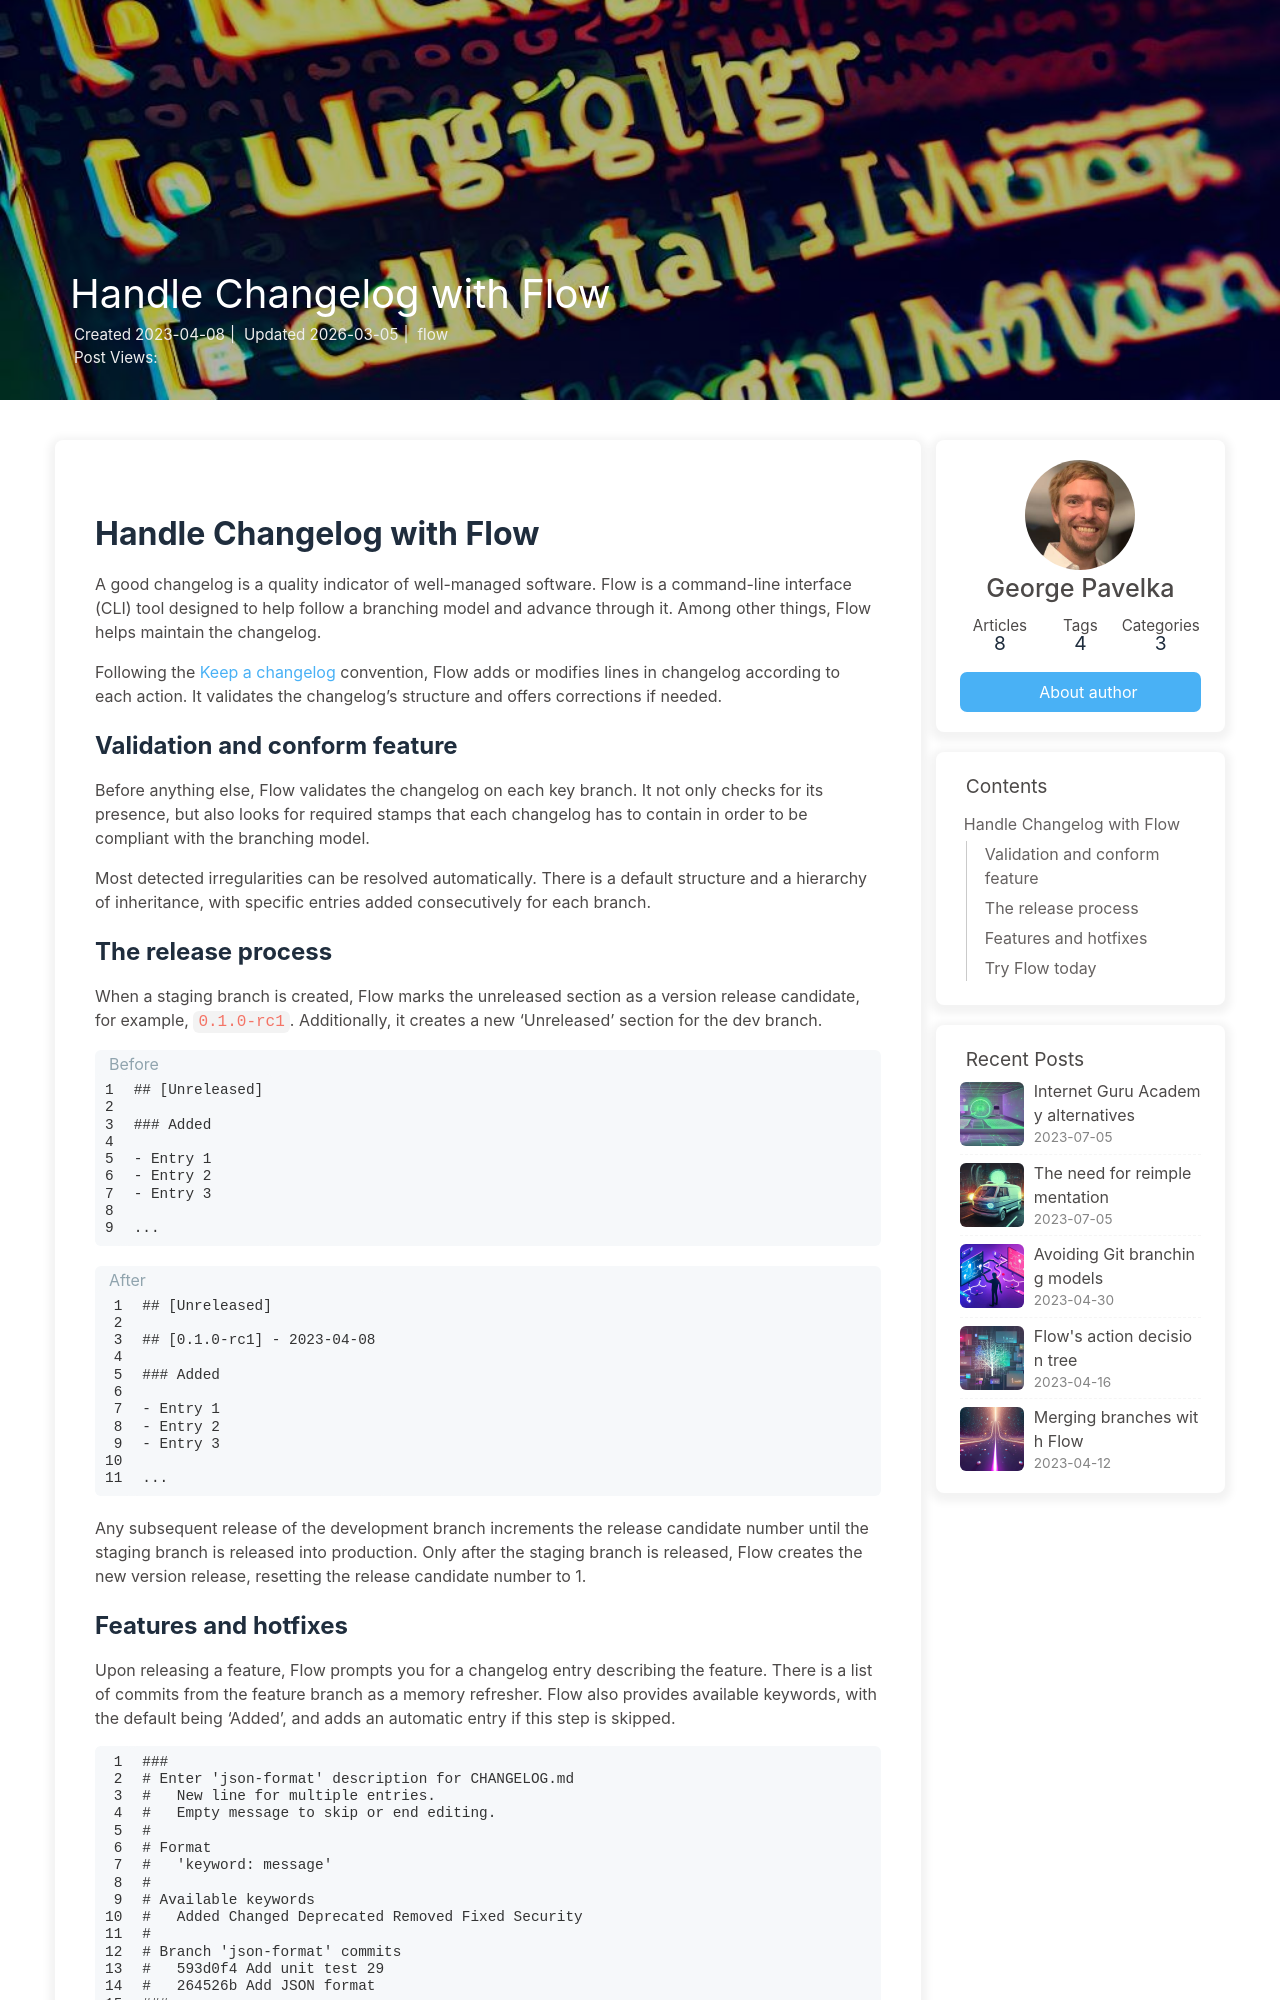

repository: internetguru/blog · page: flow-changelog/index.html · generator: jekyll

---
title: Handle Changelog with Flow
date: 2023-04-08 13:49:50
copyright_author: George Pavelka
cover: /images/73b7686e-6f18-47fd-a581-95da396a6980.jpeg
categories: flow
tags:
    - cli
    - git
    - automation
    - development
keywords:
    - tools
    - branching
    - validation
    - changelog
description: A good changelog is a quality indicator of well-managed software. Flow is a command-line interface (CLI) tool designed to help follow a branching model and advance through it. Among other things, Flow helps maintain the changelog.
---

# Handle Changelog with Flow

A good changelog is a quality indicator of well-managed software. Flow is a command-line interface (CLI) tool designed to help follow a branching model and advance through it. Among other things, Flow helps maintain the changelog.

Following the [Keep a changelog](https://keepachangelog.com/en/) convention, Flow adds or modifies lines in changelog according to each action. It validates the changelog's structure and offers corrections if needed.

## Validation and conform feature

Before anything else, Flow validates the changelog on each key branch. It not only checks for its presence, but also looks for required stamps that each changelog has to contain in order to be compliant with the branching model.

Most detected irregularities can be resolved automatically. There is a default structure and a hierarchy of inheritance, with specific entries added consecutively for each branch.

## The release process

When a staging branch is created, Flow marks the unreleased section as a version release candidate, for example, `0.1.0-rc1`. Additionally, it creates a new 'Unreleased' section for the dev branch.

``` markdown Before
## [Unreleased]

### Added

- Entry 1
- Entry 2
- Entry 3

...
```

``` markdown After
## [Unreleased]

## [0.1.0-rc1] - 2023-04-08

### Added

- Entry 1
- Entry 2
- Entry 3

...
```

Any subsequent release of the development branch increments the release candidate number until the staging branch is released into production. Only after the staging branch is released, Flow creates the new version release, resetting the release candidate number to 1.
